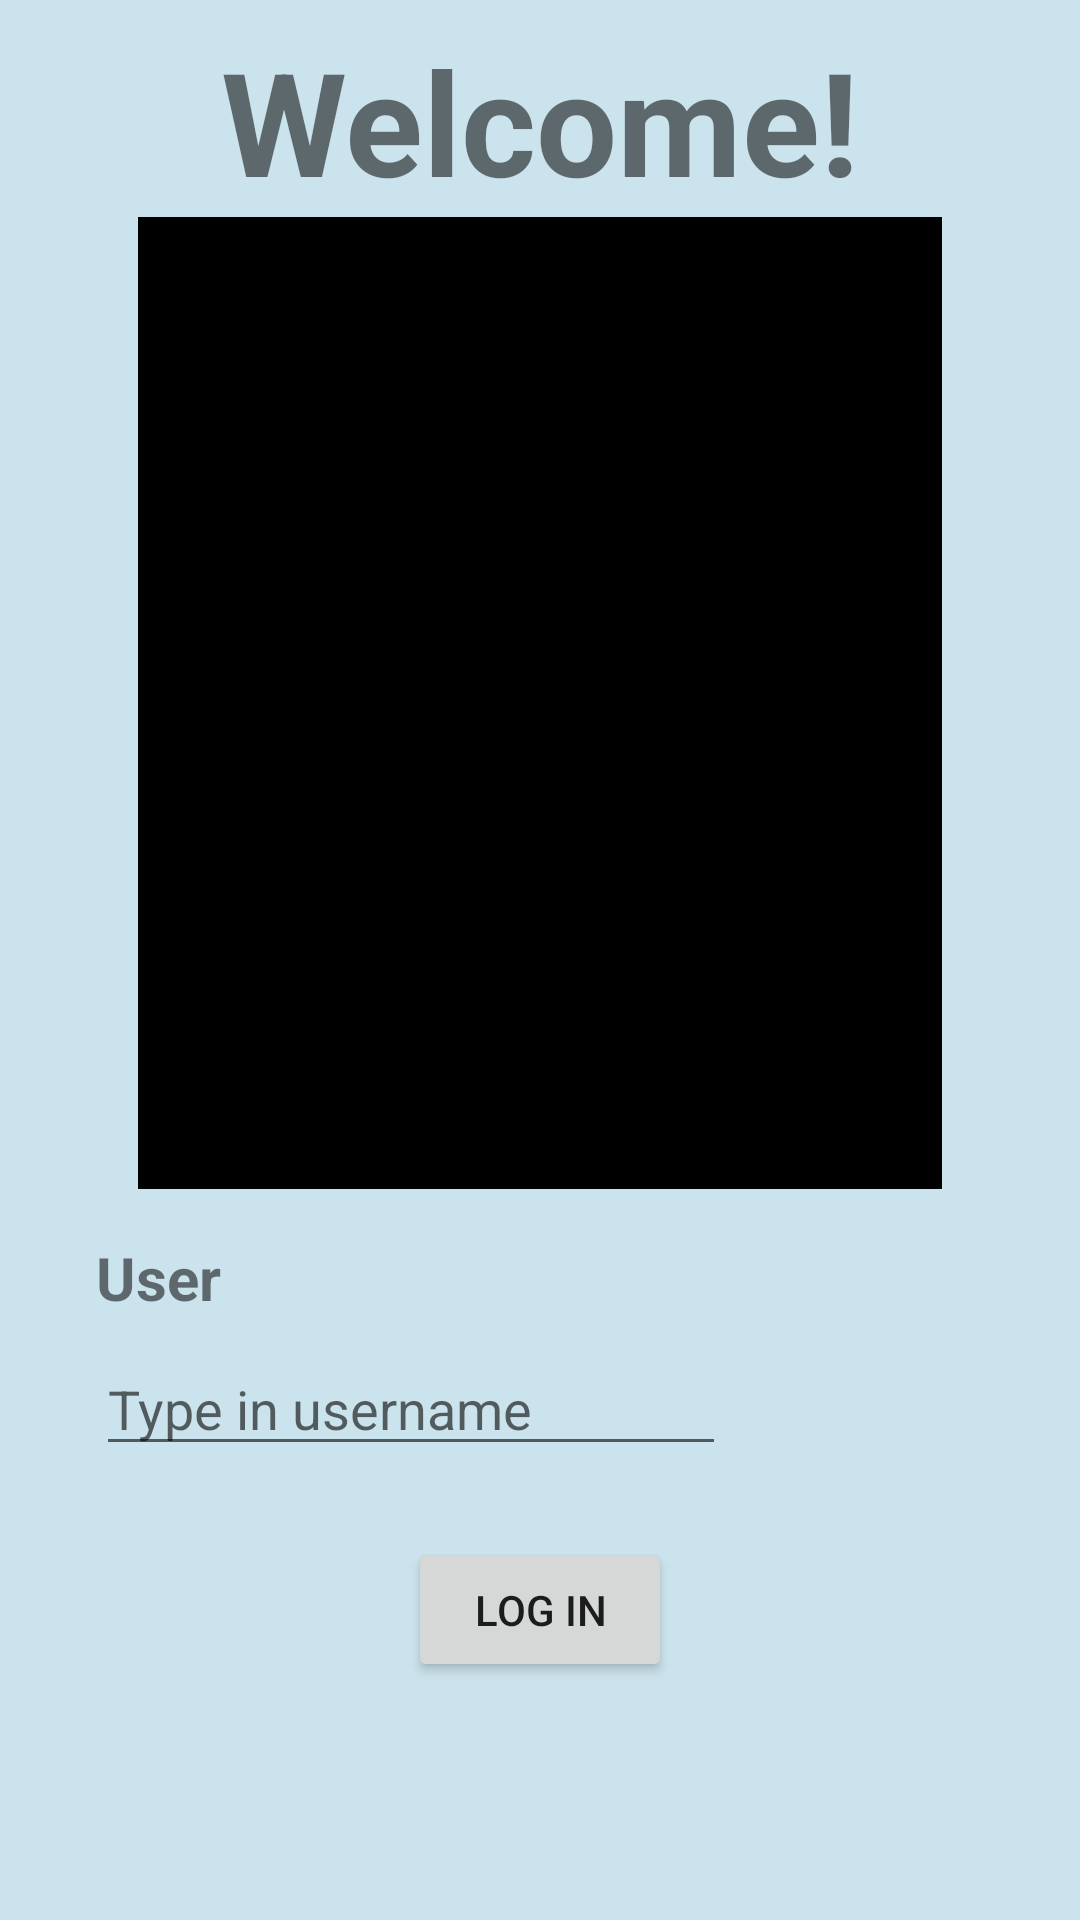

Here is an Android app screen rendered from its layout file. Give the layout XML and the strings, colors and styles it references.
<!-- AndroidManifest.xml: application theme Theme.MakeAMeal -->
<!-- res/layout/activity_main.xml -->
<?xml version="1.0" encoding="utf-8"?>
<androidx.constraintlayout.widget.ConstraintLayout xmlns:android="http://schemas.android.com/apk/res/android"
    xmlns:app="http://schemas.android.com/apk/res-auto"
    xmlns:tools="http://schemas.android.com/tools"
    android:layout_width="match_parent"
    android:layout_height="match_parent"
    android:background="@color/light_blue"
    tools:context=".MainActivity">

    <TextView
        android:id="@+id/welcome_login_screen"
        android:layout_width="wrap_content"
        android:layout_height="wrap_content"
        android:layout_marginTop="8dp"
        android:text="@string/welcome_login_screen"
        android:textSize="@android:dimen/app_icon_size"
        android:textStyle="bold"
        app:layout_constraintEnd_toEndOf="parent"
        app:layout_constraintStart_toStartOf="parent"
        app:layout_constraintTop_toTopOf="parent" />

    <ImageView
        android:id="@+id/imageView"
        android:layout_width="268dp"
        android:layout_height="324dp"
        android:background="#000000"
        android:padding="5dp"
        android:scaleType="fitXY"
        app:layout_constraintEnd_toEndOf="parent"
        app:layout_constraintStart_toStartOf="parent"
        app:layout_constraintTop_toBottomOf="@+id/welcome_login_screen"
        app:srcCompat="@drawable/pexels_rajesh_tp_1624487" />

    <TextView
        android:id="@+id/user_label"
        android:layout_width="wrap_content"
        android:layout_height="wrap_content"
        android:layout_marginStart="32dp"
        android:layout_marginTop="16dp"
        android:text="@string/user_label"
        android:textSize="20sp"
        android:textStyle="bold"
        app:layout_constraintStart_toStartOf="parent"
        app:layout_constraintTop_toBottomOf="@+id/imageView" />

    <EditText
        android:id="@+id/username_hint"
        android:layout_width="wrap_content"
        android:layout_height="wrap_content"
        android:layout_marginStart="32dp"
        android:layout_marginTop="8dp"
        android:ems="10"

        android:inputType="textPersonName"
        android:hint="@string/type_in_username"
        app:layout_constraintStart_toStartOf="parent"
        app:layout_constraintTop_toBottomOf="@+id/user_label" />

    <Button
        android:id="@+id/button_log_in"
        android:layout_width="wrap_content"
        android:layout_height="wrap_content"
        android:layout_marginTop="24dp"
        android:text="@string/log_in_btn"
        app:layout_constraintEnd_toEndOf="parent"
        app:layout_constraintStart_toStartOf="parent"
        app:layout_constraintTop_toBottomOf="@+id/username_hint" />
</androidx.constraintlayout.widget.ConstraintLayout>
<!-- resources referenced by this layout -->
<resources>
  <color name="light_blue">#CBE3EC</color>
  <string name="log_in_btn">Log in</string>
  <string name="type_in_username">Type in username</string>
  <string name="user_label">User</string>
  <string name="welcome_login_screen">Welcome!</string>
  <style name="Theme.MakeAMeal" parent="Theme.AppCompat.Light.DarkActionBar">
          
          <item name="colorPrimary">@color/purple_500</item>
          <item name="colorPrimaryDark">@color/purple_700</item>
          <item name="colorAccent">@color/teal_200</item>
          
      </style>
  <color name="purple_500">#FF6200EE</color>
  <color name="purple_700">#FF3700B3</color>
  <color name="teal_200">#FF03DAC5</color>
</resources>
